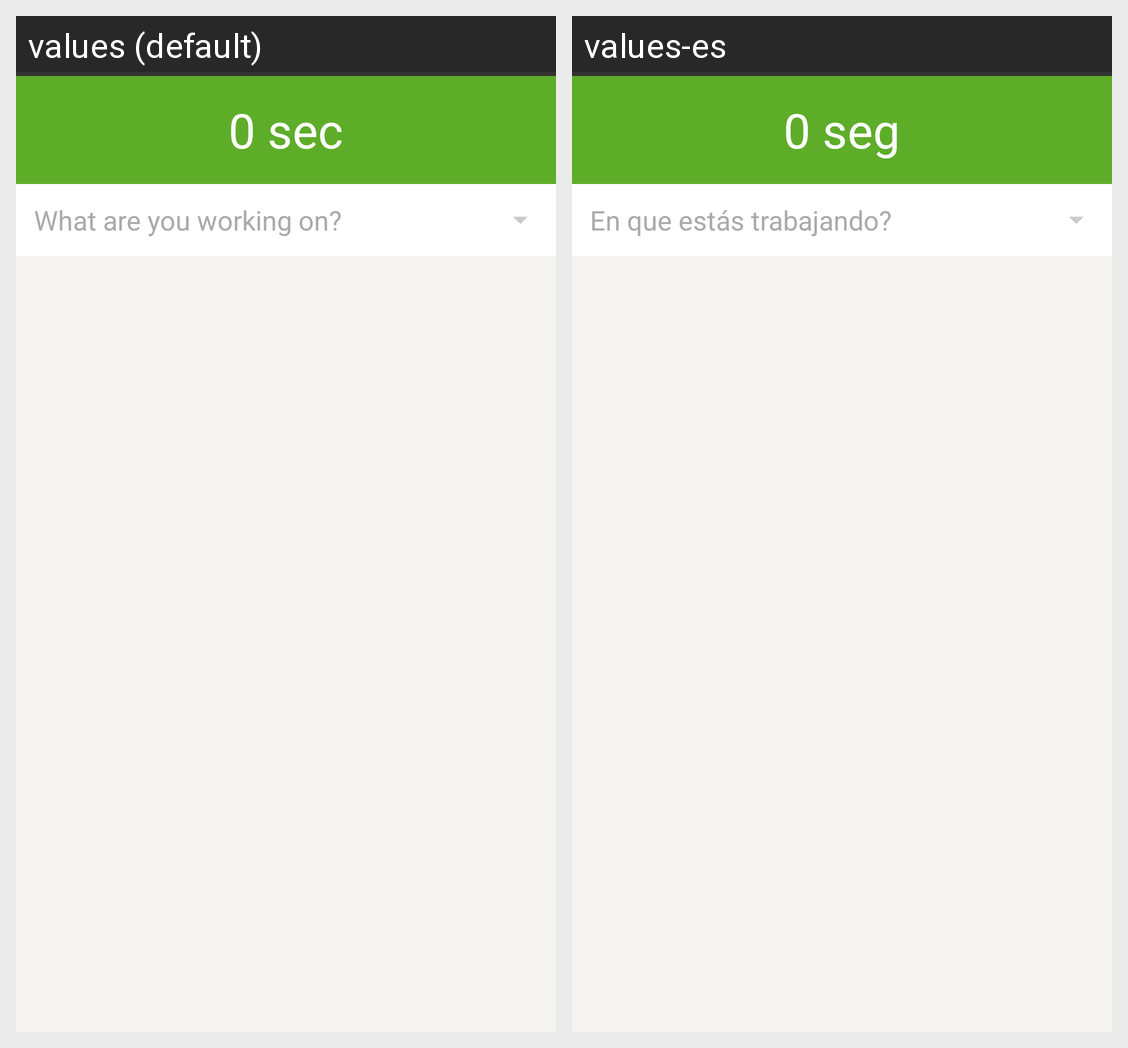

This grid shows one Android layout under two languages. Give, for every string resource on the screen, its name, the default text and each shown locale's text.
Android screen res/layout/fragment_timer.xml rendered under 2 locales, left to right: values (default), values-es. Device: Nexus 5 (rendered at 1080×1920; each locale shown at half size, 540×960, under a caption strip naming it); theme AppTheme.
Strings drawn on this screen, with the default value and each locale's value (text and hints the layout hard-codes, and strings that could not be matched under every locale, appear in the picture but are not listed):

zero_time
  values: 0 sec
  values-es: 0 seg

timer_hint
  values: What are you working on?
  values-es: En que estás trabajando?
